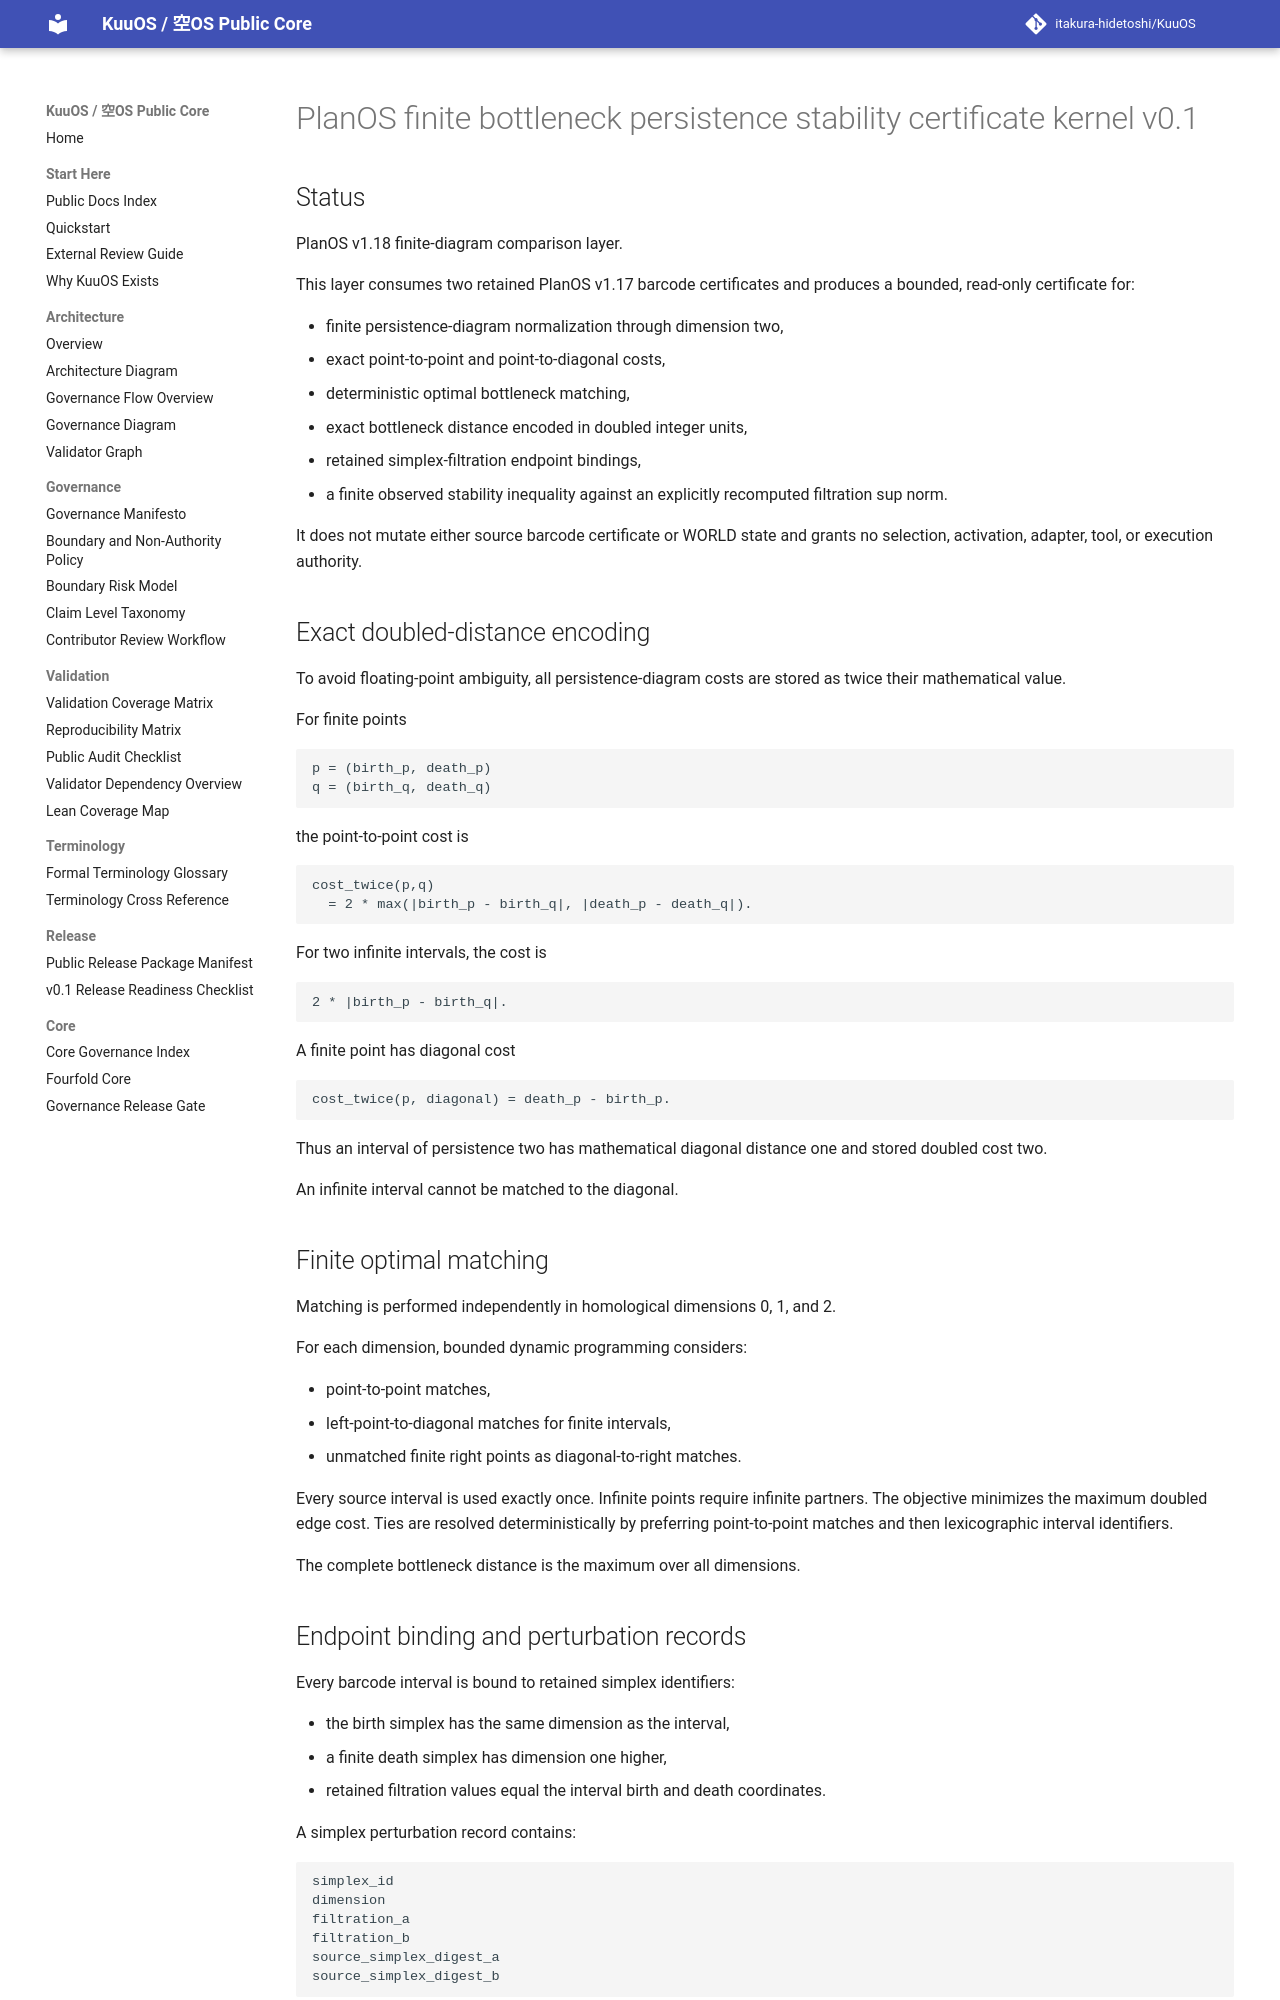

repository: itakura-hidetoshi/KuuOS · page: planos_finite_bottleneck_persistence_stability_certificate_kernel_v0_1/index.html · generator: mkdocs

# PlanOS finite bottleneck persistence stability certificate kernel v0.1

## Status

PlanOS v1.18 finite-diagram comparison layer.

This layer consumes two retained PlanOS v1.17 barcode certificates and produces a bounded, read-only certificate for:

- finite persistence-diagram normalization through dimension two,
- exact point-to-point and point-to-diagonal costs,
- deterministic optimal bottleneck matching,
- exact bottleneck distance encoded in doubled integer units,
- retained simplex-filtration endpoint bindings,
- a finite observed stability inequality against an explicitly recomputed filtration sup norm.

It does not mutate either source barcode certificate or WORLD state and grants no selection, activation, adapter, tool, or execution authority.

## Exact doubled-distance encoding

To avoid floating-point ambiguity, all persistence-diagram costs are stored as twice their mathematical value.

For finite points

```text
p = (birth_p, death_p)
q = (birth_q, death_q)
```

the point-to-point cost is

```text
cost_twice(p,q)
  = 2 * max(|birth_p - birth_q|, |death_p - death_q|).
```

For two infinite intervals, the cost is

```text
2 * |birth_p - birth_q|.
```

A finite point has diagonal cost

```text
cost_twice(p, diagonal) = death_p - birth_p.
```

Thus an interval of persistence two has mathematical diagonal distance one and stored doubled cost two.

An infinite interval cannot be matched to the diagonal.

## Finite optimal matching

Matching is performed independently in homological dimensions 0, 1, and 2.

For each dimension, bounded dynamic programming considers:

- point-to-point matches,
- left-point-to-diagonal matches for finite intervals,
- unmatched finite right points as diagonal-to-right matches.

Every source interval is used exactly once. Infinite points require infinite partners. The objective minimizes the maximum doubled edge cost. Ties are resolved deterministically by preferring point-to-point matches and then lexicographic interval identifiers.

The complete bottleneck distance is the maximum over all dimensions.
